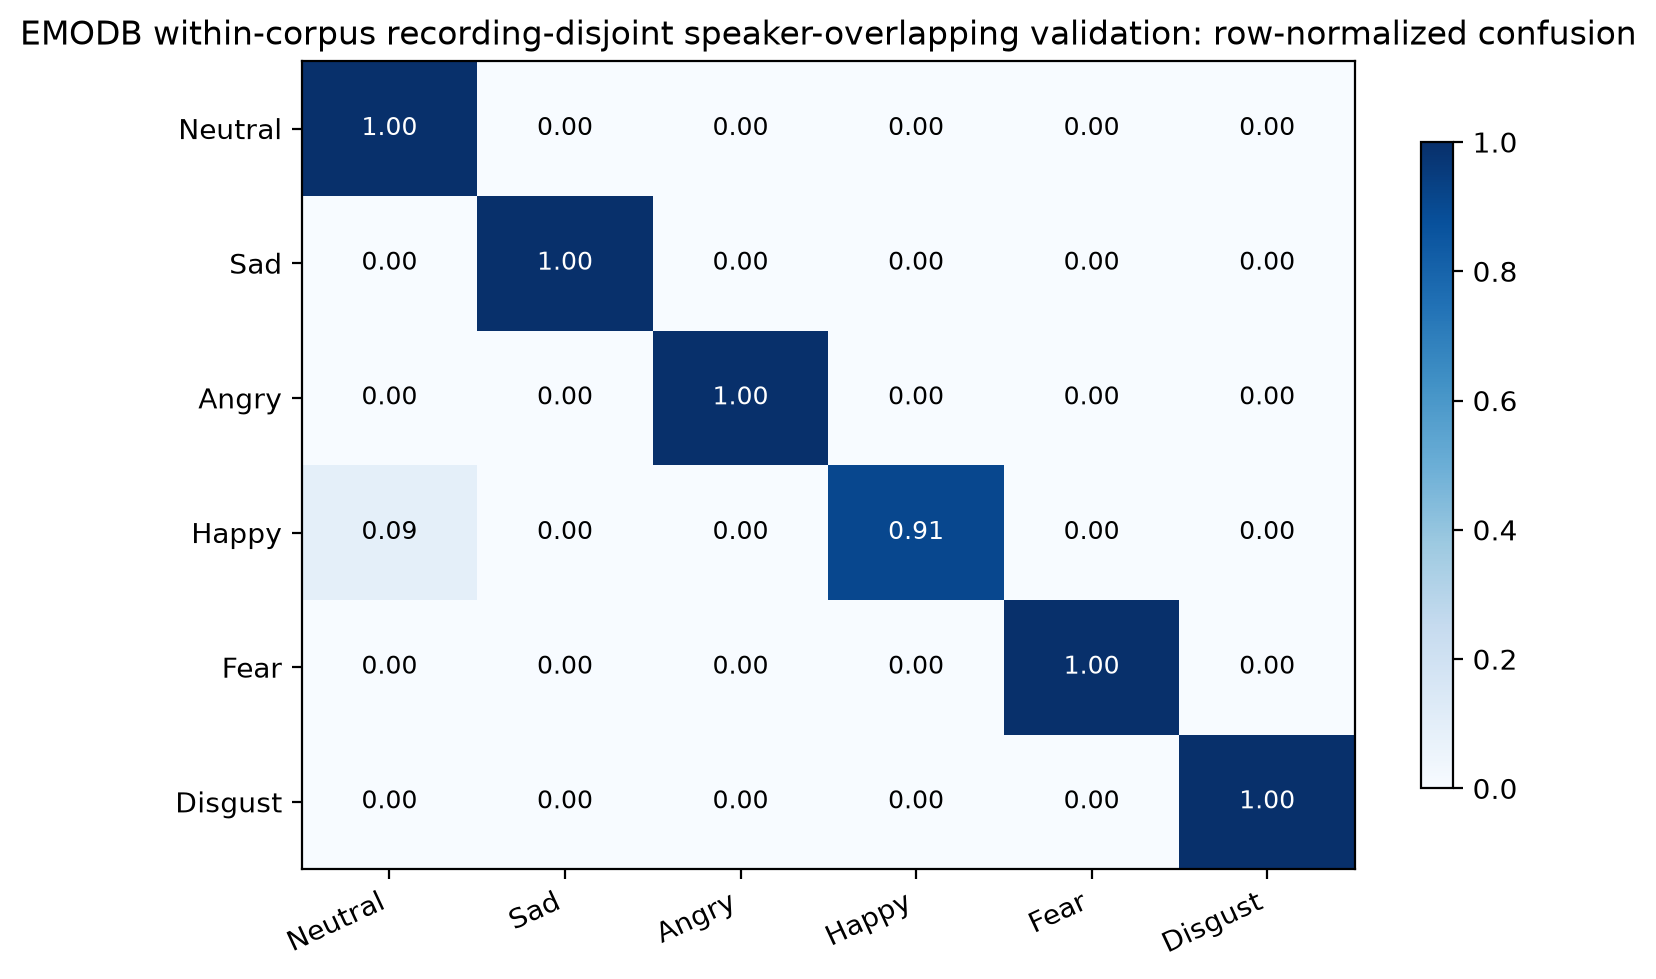

The table this chart was drawn from, first rows:
, Neutral, Sad, Angry, Happy, Fear, Disgust
Neutral, 1.0, 0.0, 0.0, 0.0, 0.0, 0.0
Sad, 0.0, 1.0, 0.0, 0.0, 0.0, 0.0
Angry, 0.0, 0.0, 1.0, 0.0, 0.0, 0.0
Happy, 0.09091, 0.0, 0.0, 0.9091, 0.0, 0.0
Fear, 0.0, 0.0, 0.0, 0.0, 1.0, 0.0
Disgust, 0.0, 0.0, 0.0, 0.0, 0.0, 1.0
